Run: headless pygame with SDL's dummy video driver; simulated clock (each Clock.tick advances the game by its frame time, no real sleeping); random seed 0; keys injected as events and as key.get_pressed() state; no mouse input; restart key SPACE tapped at the start of phases 3 and 4.
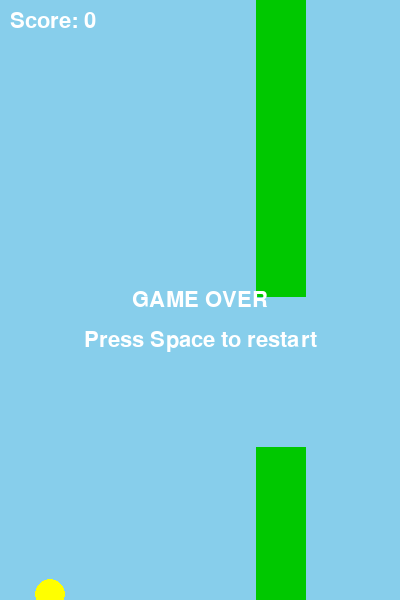
Frame 1 of 4 · flips 1–60 · no input
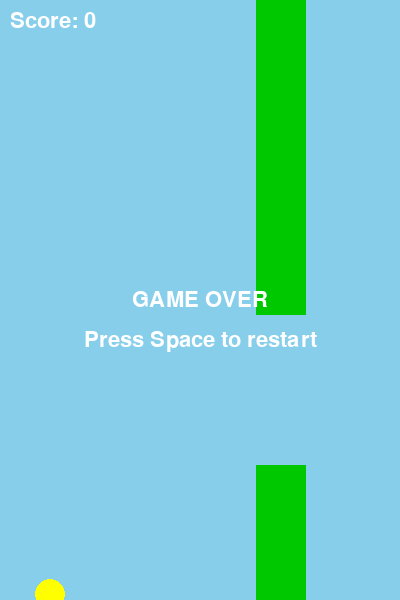
Frame 2 of 4 · flips 61–180 · tapped SPACE, RETURN · held RIGHT (→), D
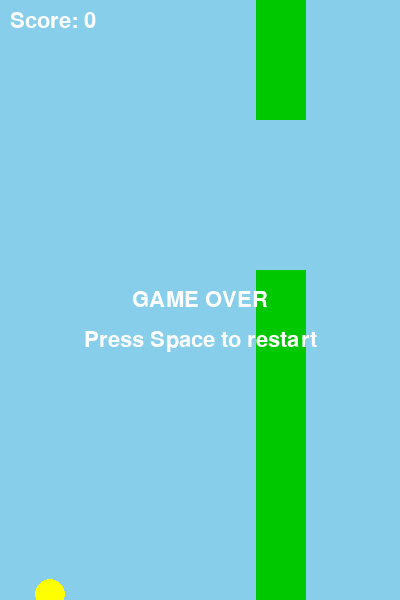
Frame 3 of 4 · flips 181–300 · tapped SPACE · held DOWN (↓), S
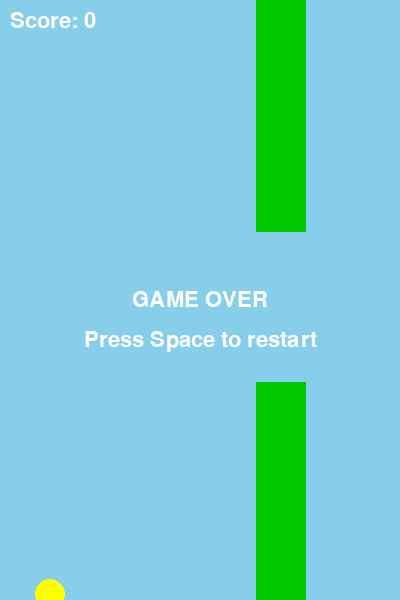
Frame 4 of 4 · flips 301–420 · tapped SPACE · held LEFT (←), A, UP (↑), W

The pygame program that drew these frames:

import pygame
import random
import sys

# --- Configuration & Constants ---
SCREEN_WIDTH = 400
SCREEN_HEIGHT = 600
GRAVITY = 0.25
FLAP_STRENGTH = -6.5
PIPE_SPEED = 3
PIPE_GAP = 150
PIPE_FREQUENCY = 1500  # milliseconds

# Colors
WHITE = (255, 255, 255)
BLUE = (135, 206, 235)
YELLOW = (255, 255, 0)
GREEN = (0, 200, 0)

class Bird:
    def __init__(self):
        self.x = 50
        self.y = SCREEN_HEIGHT // 2
        self.velocity = 0
        self.radius = 15

    def flap(self):
        self.velocity = FLAP_STRENGTH

    def update(self):
        self.velocity += GRAVITY
        self.y += self.velocity

    def draw(self, screen):
        pygame.draw.circle(screen, YELLOW, (int(self.x), int(self.y)), self.radius)

    def get_rect(self):
        return pygame.Rect(self.x - self.radius, self.y - self.radius, self.radius * 2, self.radius * 2)

class Pipe:
    def __init__(self, x):
        self.x = x
        self.height = random.randint(100, 400)
        self.passed = False
        self.width = 50

    def update(self):
        self.x -= PIPE_SPEED

    def draw(self, screen):
        # Top Pipe
        pygame.draw.rect(screen, GREEN, (self.x, 0, self.width, self.height))
        # Bottom Pipe
        pygame.draw.rect(screen, GREEN, (self.x, self.height + PIPE_GAP, self.width, SCREEN_HEIGHT))

    def get_rects(self):
        top_rect = pygame.Rect(self.x, 0, self.width, self.height)
        bottom_rect = pygame.Rect(self.x, self.height + PIPE_GAP, self.width, SCREEN_HEIGHT)
        return top_rect, bottom_rect

def main():
    pygame.init()
    screen = pygame.display.set_mode((SCREEN_WIDTH, SCREEN_HEIGHT))
    pygame.display.set_caption("Flappy Bird Clone")
    clock = pygame.time.Clock()
    font = pygame.font.SysFont("Arial", 32)

    bird = Bird()
    pipes = [Pipe(SCREEN_WIDTH)]
    score = 0
    last_pipe_time = pygame.time.get_ticks()
    game_active = True

    while True:
        # 1. Event Handling
        for event in pygame.event.get():
            if event.type == pygame.QUIT:
                pygame.quit()
                sys.exit()
            if event.type == pygame.KEYDOWN:
                if event.key == pygame.K_SPACE:
                    if game_active:
                        bird.flap()
                    else:
                        # Restart Game
                        bird = Bird()
                        pipes = [Pipe(SCREEN_WIDTH)]
                        score = 0
                        last_pipe_time = pygame.time.get_ticks()
                        game_active = True

        if game_active:
            # 2. Update Physics
            bird.update()

            # Pipe Generation
            current_time = pygame.time.get_ticks()
            if current_time - last_pipe_time > PIPE_FREQUENCY:
                pipes.append(Pipe(SCREEN_WIDTH))
                last_pipe_time = current_time

            # Move Pipes & Scoring
            for pipe in pipes:
                pipe.update()
                if not pipe.passed and pipe.x + pipe.width < bird.x - bird.radius:
                    score += 1
                    pipe.passed = True

            # Remove off-screen pipes
            pipes = [p for p in pipes if p.x + p.width > 0]

            # 3. Collision Detection
            bird_rect = bird.get_rect()
            for pipe in pipes:
                top_p, bot_p = pipe.get_rects()
                if bird_rect.colliderect(top_p) or bird_rect.colliderect(bot_p):
                    game_active = False

            if bird.y - bird.radius <= 0 or bird.y + bird.radius >= SCREEN_HEIGHT:
                game_active = False

        # 4. Drawing
        screen.fill(BLUE)  # Background

        for pipe in pipes:
            pipe.draw(screen)

        bird.draw(screen)

        # Display Score
        score_surface = font.render(f"Score: {score}", True, WHITE)
        screen.blit(score_surface, (10, 10))

        if not game_active:
            over_surface = font.render("GAME OVER", True, WHITE)
            screen.blit(over_surface, over_surface.get_rect(center=(SCREEN_WIDTH // 2, SCREEN_HEIGHT // 2)))
            restart_surface = font.render("Press Space to restart", True, WHITE)
            screen.blit(restart_surface, restart_surface.get_rect(center=(SCREEN_WIDTH // 2, SCREEN_HEIGHT // 2 + 40)))

        pygame.display.flip()
        clock.tick(60)

if __name__ == "__main__":
    main()
